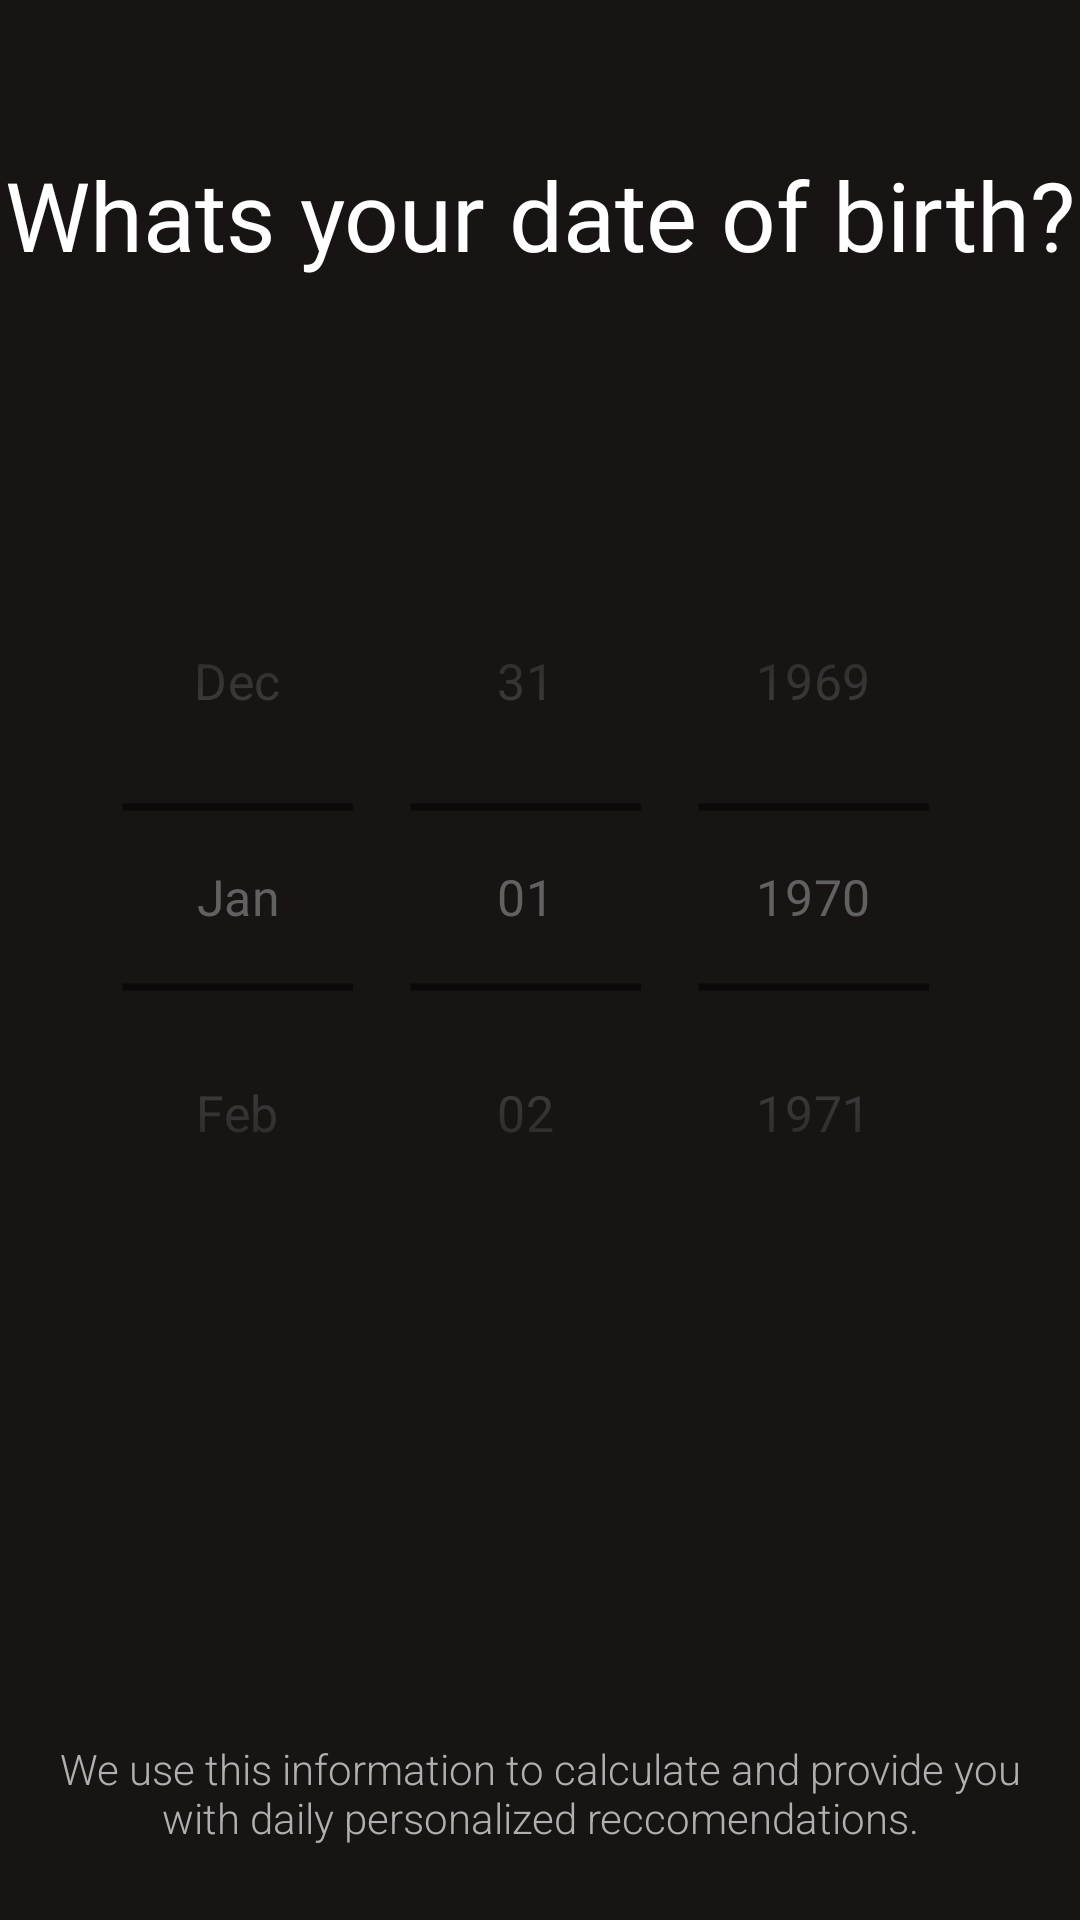

Here is an Android app screen rendered from its layout file. Give the layout XML and the strings, colors and styles it references.
<!-- AndroidManifest.xml: application theme Theme.HealthlyAndroid -->
<!-- res/layout/activity_date3.xml -->
<LinearLayout xmlns:android="http://schemas.android.com/apk/res/android"
    xmlns:tools="http://schemas.android.com/tools"
    android:layout_width="match_parent"
    android:layout_height="match_parent"
    android:background="#181414"
    android:orientation="vertical"
    tools:context=".DateActivity3">

    <TextView
        android:id="@+id/dateOfBirthText"
        android:layout_width="wrap_content"
        android:layout_height="wrap_content"
        android:layout_gravity="center_horizontal"
        android:layout_marginTop="50dp"
        android:fontFamily="@font/damion"
        android:text="Whats your date of birth?"
        android:textColor="#FFFFFF"
        android:textSize="32sp" />

    <DatePicker
        android:id="@+id/datePicker"
        android:layout_width="wrap_content"
        android:layout_height="wrap_content"
        android:layout_gravity="center"
        android:calendarViewShown="false"
        android:datePickerMode="spinner"
        android:theme="@style/MyDatePickerStyle"
        android:scaleX="1.2"
        android:scaleY="1.2"
        android:layout_marginTop="100dp"/>

    <TextView
        android:id="@+id/Informations"
        android:layout_width="wrap_content"
        android:layout_height="wrap_content"
        android:textAlignment="center"
        android:text="We use this information to calculate and provide you with daily personalized reccomendations."
        android:textSize="14sp"
        android:fontFamily="sans-serif-light"
        android:textColor="#b0b0b0"
        android:layout_marginTop="175dp"
        android:layout_marginStart="16dp"
        android:layout_marginEnd="16dp"
        android:layout_weight="0"/>

    <androidx.appcompat.widget.AppCompatButton
        android:id="@+id/next_button2"
        android:layout_width="match_parent"
        android:layout_height="wrap_content"
        android:background="@drawable/rounded_green_button"
        android:text="Next"
        android:textSize="18sp"
        android:textStyle="bold"
        android:layout_margin="16dp"
        android:onClick="onNextButtonClick"
        android:layout_weight="0"/>

</LinearLayout>
<!-- resources referenced by this layout -->
<resources>
  <!-- drawable rounded_green_button (drawable) -->
  <selector xmlns:android="http://schemas.android.com/apk/res/android">
      <item android:state_pressed="true">
          <shape android:shape="rectangle">
              <corners android:radius="10dp" />
              <solid android:color="#25ba3a" />
          </shape>
      </item>
      <item>
          <shape android:shape="rectangle">
              <corners android:radius="10dp" />
              <solid android:color="#25ba3a" />
          </shape>
      </item>
  </selector>
  <style name="MyDatePickerStyle" parent="@android:style/Widget.Material.DatePicker">
          <item name="android:textColorPrimary">#616161</item>
      </style>
  <style name="Theme.HealthlyAndroid" parent="Theme.MaterialComponents.DayNight.DarkActionBar">
          
          <item name="colorPrimary">@color/purple_500</item>
          <item name="colorPrimaryVariant">@color/purple_700</item>
  
          
          <item name="colorSecondary">@color/teal_200</item>
          <item name="colorSecondaryVariant">@color/teal_700</item>
          <item name="colorOnSecondary">@color/black</item>
  
          
          <item name="android:statusBarColor">@android:color/transparent</item>
  
          
          <item name="android:windowLightStatusBar">true</item>
      </style>
  <color name="purple_500">#FF6200EE</color>
  <color name="purple_700">#FF3700B3</color>
  <color name="teal_200">#FF03DAC5</color>
  <color name="teal_700">#FF018786</color>
  <color name="black">#FF000000</color>
</resources>
